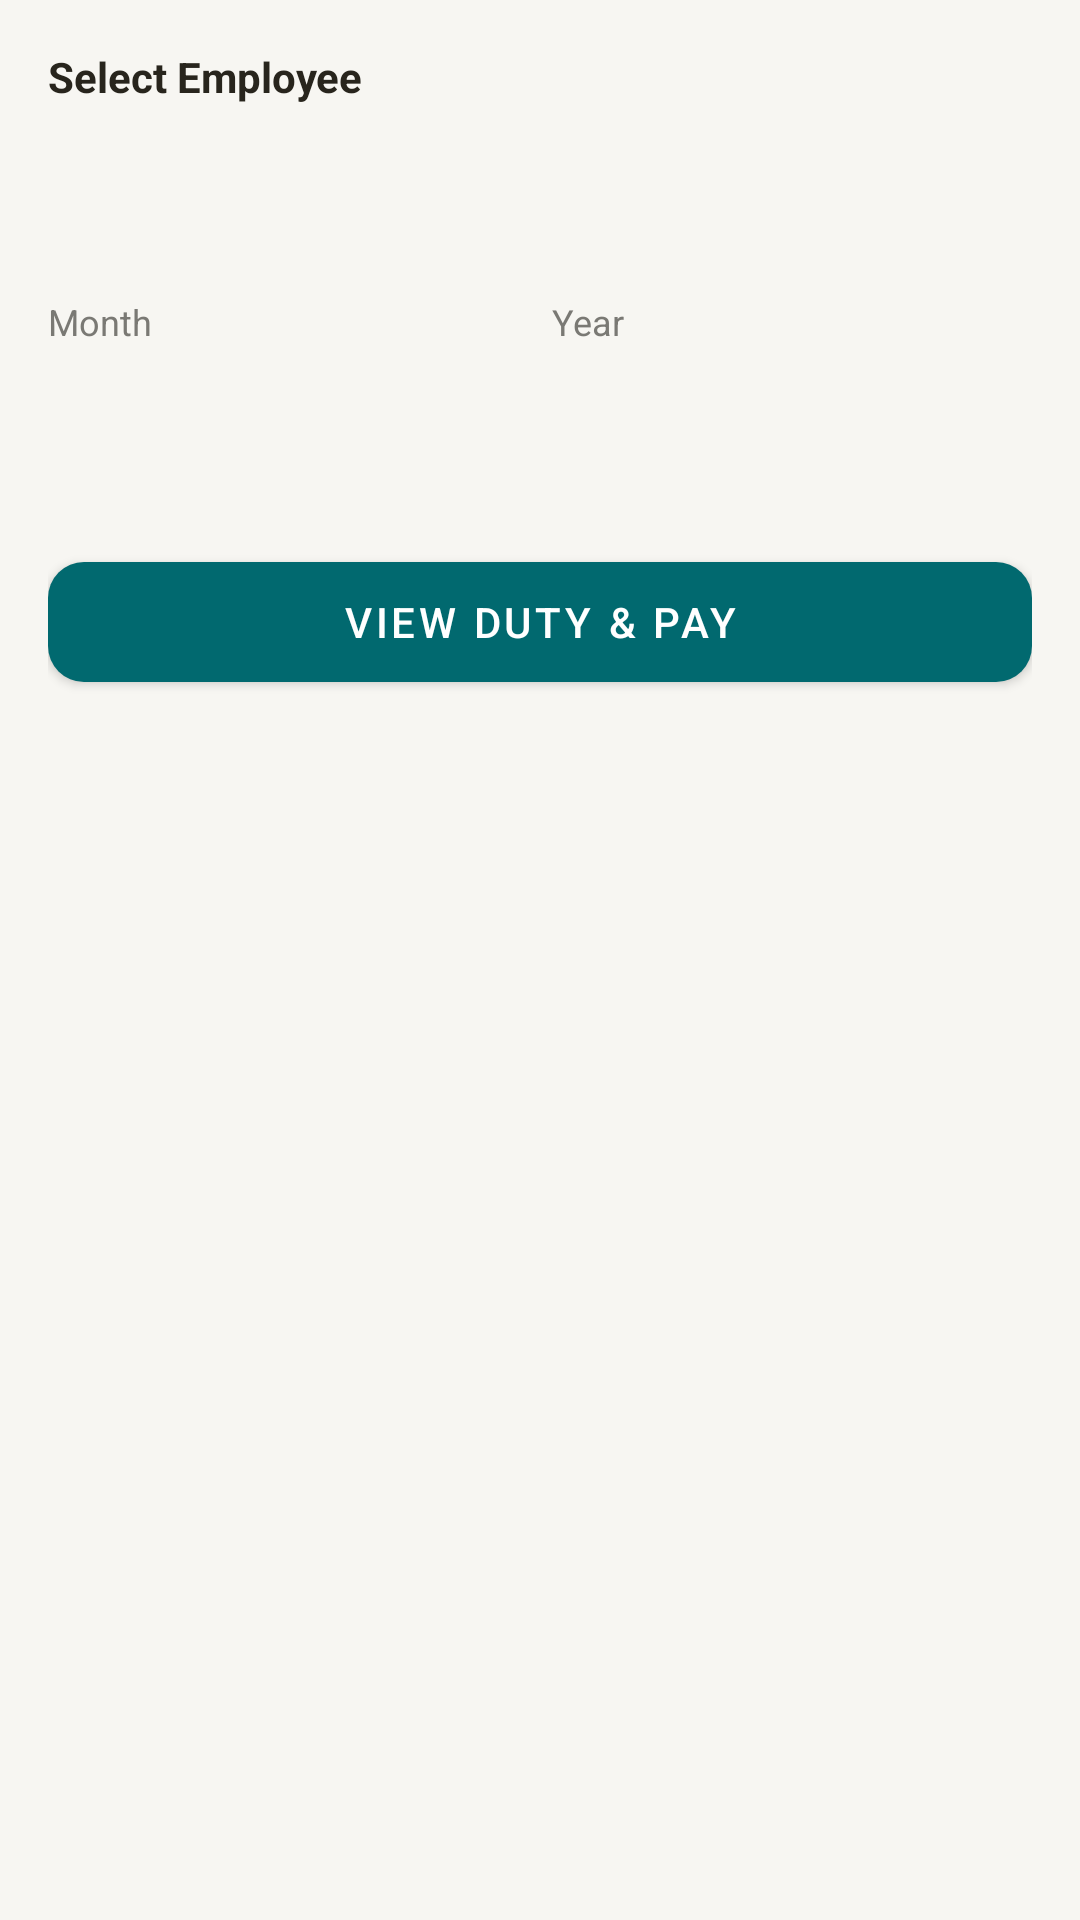

Write the Android layout XML for this screen, with the resource values it uses.
<!-- AndroidManifest.xml: application theme Theme.HypeHR -->
<!-- res/layout/activity_admin_employee_duty_pay.xml -->
<?xml version="1.0" encoding="utf-8"?>
<ScrollView xmlns:android="http://schemas.android.com/apk/res/android"
    android:layout_width="match_parent"
    android:layout_height="match_parent"
    android:background="@color/colorBackground"
    android:fillViewport="true">

    <LinearLayout
        android:layout_width="match_parent"
        android:layout_height="wrap_content"
        android:orientation="vertical"
        android:padding="16dp">

        
        <TextView
            android:layout_width="wrap_content"
            android:layout_height="wrap_content"
            android:text="Select Employee"
            android:textStyle="bold"
            android:textColor="@color/colorText"
            android:layout_marginBottom="4dp"/>

        <Spinner
            android:id="@+id/spinnerEmployee"
            android:layout_width="match_parent"
            android:layout_height="48dp"
            android:layout_marginBottom="12dp"
            android:background="@drawable/bg_spinner"/>

        
        <LinearLayout
            android:layout_width="match_parent"
            android:layout_height="wrap_content"
            android:orientation="horizontal"
            android:layout_marginBottom="16dp">

            <LinearLayout
                android:layout_width="0dp"
                android:layout_height="wrap_content"
                android:layout_weight="1"
                android:orientation="vertical"
                android:layout_marginEnd="8dp">
                <TextView
                    android:layout_width="wrap_content"
                    android:layout_height="wrap_content"
                    android:text="Month"
                    android:textColor="@color/colorTextMuted"
                    android:textSize="12sp"
                    android:layout_marginBottom="2dp"/>
                <Spinner
                    android:id="@+id/spinnerMonth"
                    android:layout_width="match_parent"
                    android:layout_height="48dp"
                    android:background="@drawable/bg_spinner"/>
            </LinearLayout>

            <LinearLayout
                android:layout_width="0dp"
                android:layout_height="wrap_content"
                android:layout_weight="1"
                android:orientation="vertical">
                <TextView
                    android:layout_width="wrap_content"
                    android:layout_height="wrap_content"
                    android:text="Year"
                    android:textColor="@color/colorTextMuted"
                    android:textSize="12sp"
                    android:layout_marginBottom="2dp"/>
                <Spinner
                    android:id="@+id/spinnerYear"
                    android:layout_width="match_parent"
                    android:layout_height="48dp"
                    android:background="@drawable/bg_spinner"/>
            </LinearLayout>
        </LinearLayout>

        <com.google.android.material.button.MaterialButton
            android:id="@+id/btnViewDutyPay"
            android:layout_width="match_parent"
            android:layout_height="52dp"
            android:text="View Duty &amp; Pay"
            app:cornerRadius="12dp"
            xmlns:app="http://schemas.android.com/apk/res-auto"
            android:layout_marginBottom="16dp"/>

        <ProgressBar
            android:id="@+id/progressBar"
            android:layout_width="wrap_content"
            android:layout_height="wrap_content"
            android:layout_gravity="center"
            android:visibility="gone"/>

        
        <androidx.cardview.widget.CardView
            android:id="@+id/cardResult"
            android:layout_width="match_parent"
            android:layout_height="wrap_content"
            android:visibility="gone"
            app:cardCornerRadius="12dp"
            xmlns:app="http://schemas.android.com/apk/res-auto"
            app:cardElevation="4dp"
            android:layout_marginTop="8dp">

            <LinearLayout
                android:layout_width="match_parent"
                android:layout_height="wrap_content"
                android:orientation="vertical"
                android:padding="16dp">

                <TextView
                    android:id="@+id/tvEmpName"
                    android:layout_width="wrap_content"
                    android:layout_height="wrap_content"
                    android:textStyle="bold"
                    android:textSize="16sp"
                    android:textColor="@color/colorPrimary"
                    android:layout_marginBottom="12dp"/>

                
                <TextView
                    android:layout_width="wrap_content"
                    android:layout_height="wrap_content"
                    android:text="📅 ATTENDANCE"
                    android:textStyle="bold"
                    android:textSize="13sp"
                    android:textColor="@color/colorText"
                    android:layout_marginBottom="8dp"/>

                <LinearLayout android:layout_width="match_parent" android:layout_height="wrap_content" android:orientation="horizontal" android:layout_marginBottom="4dp">
                    <TextView android:layout_width="0dp" android:layout_height="wrap_content" android:layout_weight="1" android:text="Present" android:textColor="@color/colorTextMuted"/>
                    <TextView android:id="@+id/tvPresent" android:layout_width="wrap_content" android:layout_height="wrap_content" android:textStyle="bold" android:textColor="@color/colorText"/>
                </LinearLayout>

                <LinearLayout android:layout_width="match_parent" android:layout_height="wrap_content" android:orientation="horizontal" android:layout_marginBottom="4dp">
                    <TextView android:layout_width="0dp" android:layout_height="wrap_content" android:layout_weight="1" android:text="Half Day" android:textColor="@color/colorTextMuted"/>
                    <TextView android:id="@+id/tvHalf" android:layout_width="wrap_content" android:layout_height="wrap_content" android:textStyle="bold" android:textColor="@color/colorText"/>
                </LinearLayout>

                <LinearLayout android:layout_width="match_parent" android:layout_height="wrap_content" android:orientation="horizontal" android:layout_marginBottom="4dp">
                    <TextView android:layout_width="0dp" android:layout_height="wrap_content" android:layout_weight="1" android:text="Absent" android:textColor="@color/colorTextMuted"/>
                    <TextView android:id="@+id/tvAbsent" android:layout_width="wrap_content" android:layout_height="wrap_content" android:textStyle="bold" android:textColor="@color/colorText"/>
                </LinearLayout>

                <LinearLayout android:layout_width="match_parent" android:layout_height="wrap_content" android:orientation="horizontal" android:layout_marginBottom="12dp">
                    <TextView android:layout_width="0dp" android:layout_height="wrap_content" android:layout_weight="1" android:text="OT Days" android:textColor="@color/colorTextMuted"/>
                    <TextView android:id="@+id/tvOtDays" android:layout_width="wrap_content" android:layout_height="wrap_content" android:textStyle="bold" android:textColor="@color/colorText"/>
                </LinearLayout>

                
                <View android:layout_width="match_parent" android:layout_height="1dp" android:background="@color/colorDivider" android:layout_marginBottom="12dp"/>

                <TextView
                    android:layout_width="wrap_content"
                    android:layout_height="wrap_content"
                    android:text="💰 PAY SUMMARY"
                    android:textStyle="bold"
                    android:textSize="13sp"
                    android:textColor="@color/colorText"
                    android:layout_marginBottom="8dp"/>

                <LinearLayout android:layout_width="match_parent" android:layout_height="wrap_content" android:orientation="horizontal" android:layout_marginBottom="4dp">
                    <TextView android:layout_width="0dp" android:layout_height="wrap_content" android:layout_weight="1" android:text="Base Salary" android:textColor="@color/colorTextMuted"/>
                    <TextView android:id="@+id/tvBaseSalary" android:layout_width="wrap_content" android:layout_height="wrap_content" android:textStyle="bold" android:textColor="@color/colorText"/>
                </LinearLayout>

                <LinearLayout android:layout_width="match_parent" android:layout_height="wrap_content" android:orientation="horizontal" android:layout_marginBottom="4dp">
                    <TextView android:layout_width="0dp" android:layout_height="wrap_content" android:layout_weight="1" android:text="Earned (Duty)" android:textColor="@color/colorTextMuted"/>
                    <TextView android:id="@+id/tvEarned" android:layout_width="wrap_content" android:layout_height="wrap_content" android:textStyle="bold" android:textColor="@color/colorText"/>
                </LinearLayout>

                <LinearLayout android:layout_width="match_parent" android:layout_height="wrap_content" android:orientation="horizontal" android:layout_marginBottom="4dp">
                    <TextView android:layout_width="0dp" android:layout_height="wrap_content" android:layout_weight="1" android:text="OT Pay" android:textColor="@color/colorTextMuted"/>
                    <TextView android:id="@+id/tvOtPay" android:layout_width="wrap_content" android:layout_height="wrap_content" android:textStyle="bold" android:textColor="@color/colorText"/>
                </LinearLayout>

                <LinearLayout android:layout_width="match_parent" android:layout_height="wrap_content" android:orientation="horizontal" android:layout_marginBottom="4dp">
                    <TextView android:layout_width="0dp" android:layout_height="wrap_content" android:layout_weight="1" android:text="Gross" android:textColor="@color/colorTextMuted"/>
                    <TextView android:id="@+id/tvGross" android:layout_width="wrap_content" android:layout_height="wrap_content" android:textStyle="bold" android:textColor="@color/colorText"/>
                </LinearLayout>

                <LinearLayout android:layout_width="match_parent" android:layout_height="wrap_content" android:orientation="horizontal" android:layout_marginBottom="4dp">
                    <TextView android:layout_width="0dp" android:layout_height="wrap_content" android:layout_weight="1" android:text="Advance Deducted" android:textColor="#e74c3c"/>
                    <TextView android:id="@+id/tvAdvance" android:layout_width="wrap_content" android:layout_height="wrap_content" android:textStyle="bold" android:textColor="#e74c3c"/>
                </LinearLayout>

                <View android:layout_width="match_parent" android:layout_height="1dp" android:background="@color/colorDivider" android:layout_marginBottom="8dp"/>

                <LinearLayout android:layout_width="match_parent" android:layout_height="wrap_content" android:orientation="horizontal">
                    <TextView android:layout_width="0dp" android:layout_height="wrap_content" android:layout_weight="1" android:text="NET PAY" android:textStyle="bold" android:textSize="15sp" android:textColor="@color/colorPrimary"/>
                    <TextView android:id="@+id/tvNet" android:layout_width="wrap_content" android:layout_height="wrap_content" android:textStyle="bold" android:textSize="15sp" android:textColor="@color/colorPrimary"/>
                </LinearLayout>

            </LinearLayout>
        </androidx.cardview.widget.CardView>

    </LinearLayout>
</ScrollView>
<!-- resources referenced by this layout -->
<resources>
  <color name="colorBackground">#f7f6f2</color>
  <color name="colorPrimary">#01696f</color>
  <color name="colorText">#28251d</color>
  <color name="colorTextMuted">#7a7974</color>
  <style name="Theme.HypeHR" parent="Theme.MaterialComponents.DayNight.NoActionBar">
          <item name="colorPrimary">@color/colorPrimary</item>
          <item name="colorPrimaryVariant">@color/colorPrimaryDark</item>
          <item name="colorOnPrimary">@color/white</item>
          <item name="colorSecondary">@color/colorAccent</item>
          <item name="colorOnSecondary">@color/white</item>
          <item name="android:colorBackground">@color/colorBackground</item>
          <item name="android:windowBackground">@color/colorBackground</item>
          <item name="windowActionBar">false</item>
          <item name="windowNoTitle">true</item>
      </style>
  <color name="colorPrimaryDark">#0c4e54</color>
  <color name="white">#FFFFFF</color>
  <color name="colorAccent">#4f98a3</color>
</resources>
